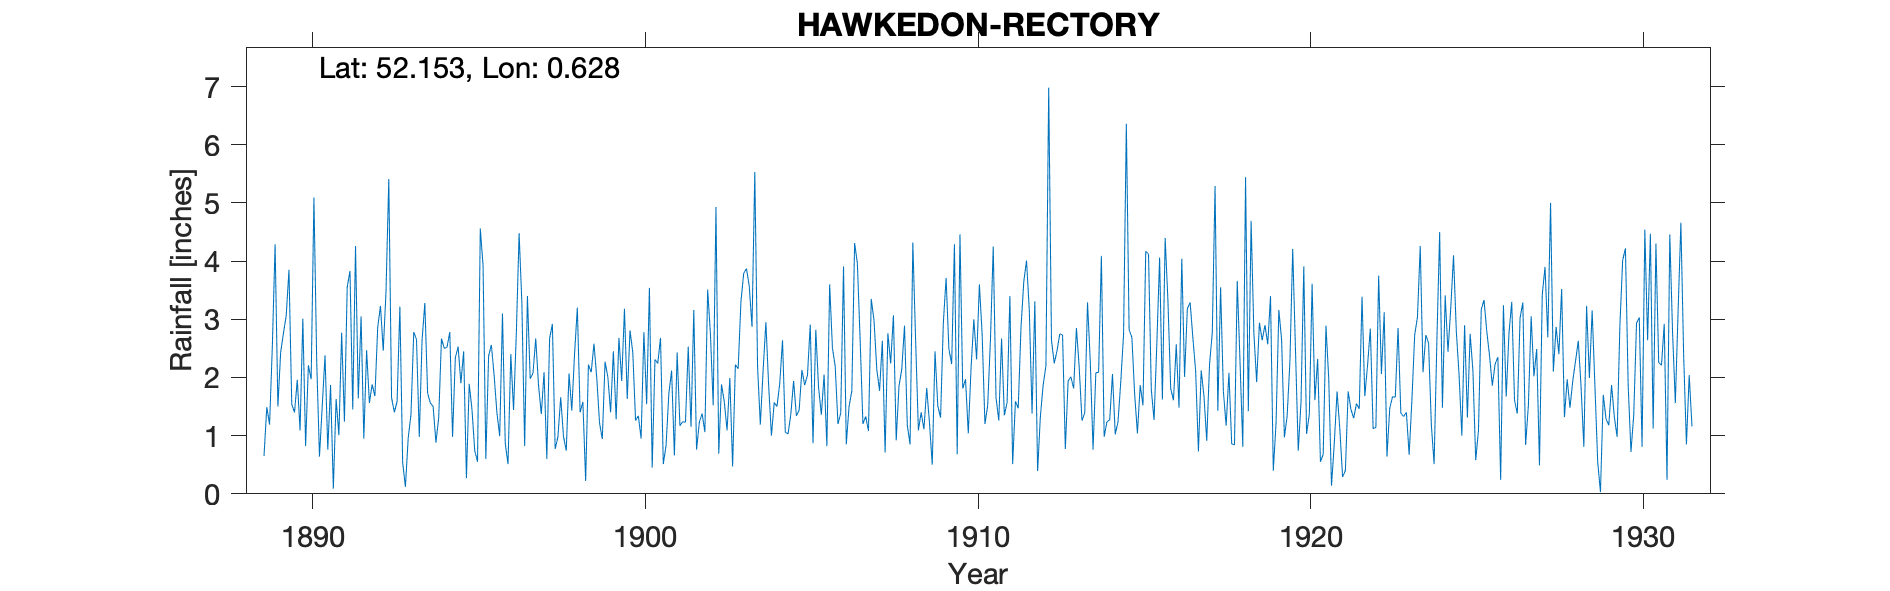

The table this chart was drawn from, first rows:
HAWKEDON RECTORY, , , , , , , , , , , , , , , , , , , , , , , 
Grid ref, TL799538, Long, 0.6282, Lat, 52.15, Elevation, 303, ft, , , , , , , , , , , , , , , 
Station no, 1340, , , , , , , , , , , , , , , , , , , , , , 
, 1880, 1881, 1882, 1883, 1884, 1885, 1886, 1887, 1888, 1889, 1890, 1891, 1892, 1893, 1894, 1895, 1896, 1897, 1898, 1899, 1900, 1901, 1902
January, , , , , , , , , , 0.65, 1.96, 1.87, 0.95, 1.59, 1.56, 2.45, 1.39, 1.98, 0.99, 2, 2.81, 0.51, 0.76
February, , , , , , , , , , 1.49, 1.09, 0.09, 2.47, 3.22, 1.5, 0.27, 0.99, 2.07, 0.74, 1.22, 2.43, 0.83, 1.23
March, , , , , , , , , , 1.19, 3.01, 1.63, 1.56, 0.54, 0.88, 1.89, 3.1, 2.67, 2.07, 0.94, 1.26, 1.72, 1.38
April, , , , , , , , , , 2.53, 0.82, 1.01, 1.88, 0.12, 1.31, 1.45, 0.87, 1.87, 1.43, 2.27, 1.34, 2.12, 1.06
May, , , , , , , , , , 4.29, 2.21, 2.77, 1.68, 0.96, 2.67, 0.74, 0.51, 1.37, 2.41, 2.01, 0.95, 0.66, 3.51
June, , , , , , , , , , 1.5, 1.97, 1.24, 2.86, 1.36, 2.5, 0.55, 2.4, 2.09, 3.2, 1.4, 2.78, 2.43, 2.75
July, , , , , , , , , , 2.43, 5.09, 3.55, 3.23, 2.78, 2.52, 4.56, 1.44, 0.6, 1.4, 2.45, 1.54, 1.17, 1.52
August, , , , , , , , , , 2.76, 2.28, 3.83, 2.46, 2.65, 2.78, 3.92, 2.76, 2.67, 1.58, 1.28, 3.54, 1.24, 4.93
September, , , , , , , , , , 3.06, 0.64, 1.45, 3.48, 0.98, 0.98, 0.6, 4.48, 2.92, 0.22, 2.68, 0.45, 1.23, 0.69
October, , , , , , , , , , 3.85, 1.51, 4.26, 5.41, 2.64, 2.34, 2.37, 3.28, 0.77, 2.22, 1.94, 2.31, 2.53, 1.88
November, , , , , , , , , , 1.54, 2.38, 1.64, 1.65, 3.28, 2.53, 2.56, 0.82, 0.98, 2.09, 3.18, 2.24, 1.15, 1.58
December, , , , , , , , , , 1.4, 0.76, 3.05, 1.4, 1.73, 1.9, 2.03, 3.4, 1.66, 2.58, 1.63, 2.68, 3.16, 1.09
Total, , , , , , , , , , 26.69, 23.72, 26.39, 29.03, 21.85, 23.47, 23.39, 25.44, 21.65, 20.93, 23, 24.33, 18.75, 22.38
